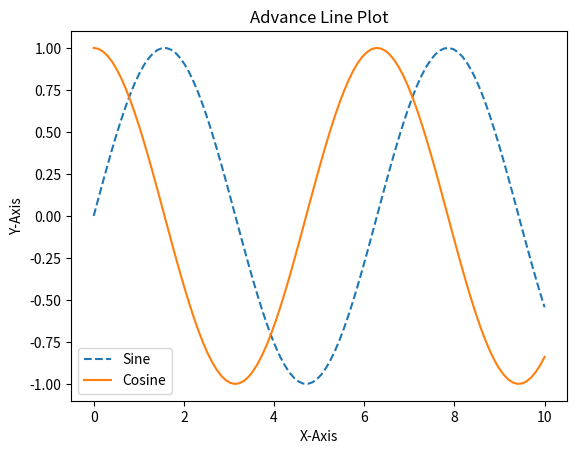

Python code for this plot:
# AdvancedLinePlot.py
import matplotlib.pyplot as plt
import numpy as np


x = np.linspace(0, 10, 100)
y1 = np.sin(x)
y2 = np.cos(x)

# Plotting
plt.plot(x, y1, label='Sine', linestyle='--')
plt.plot(x, y2, label='Cosine', linestyle='-')
plt.title('Advance Line Plot')
plt.xlabel('X-Axis')
plt.ylabel('Y-Axis')
plt.legend()
plt.show()

